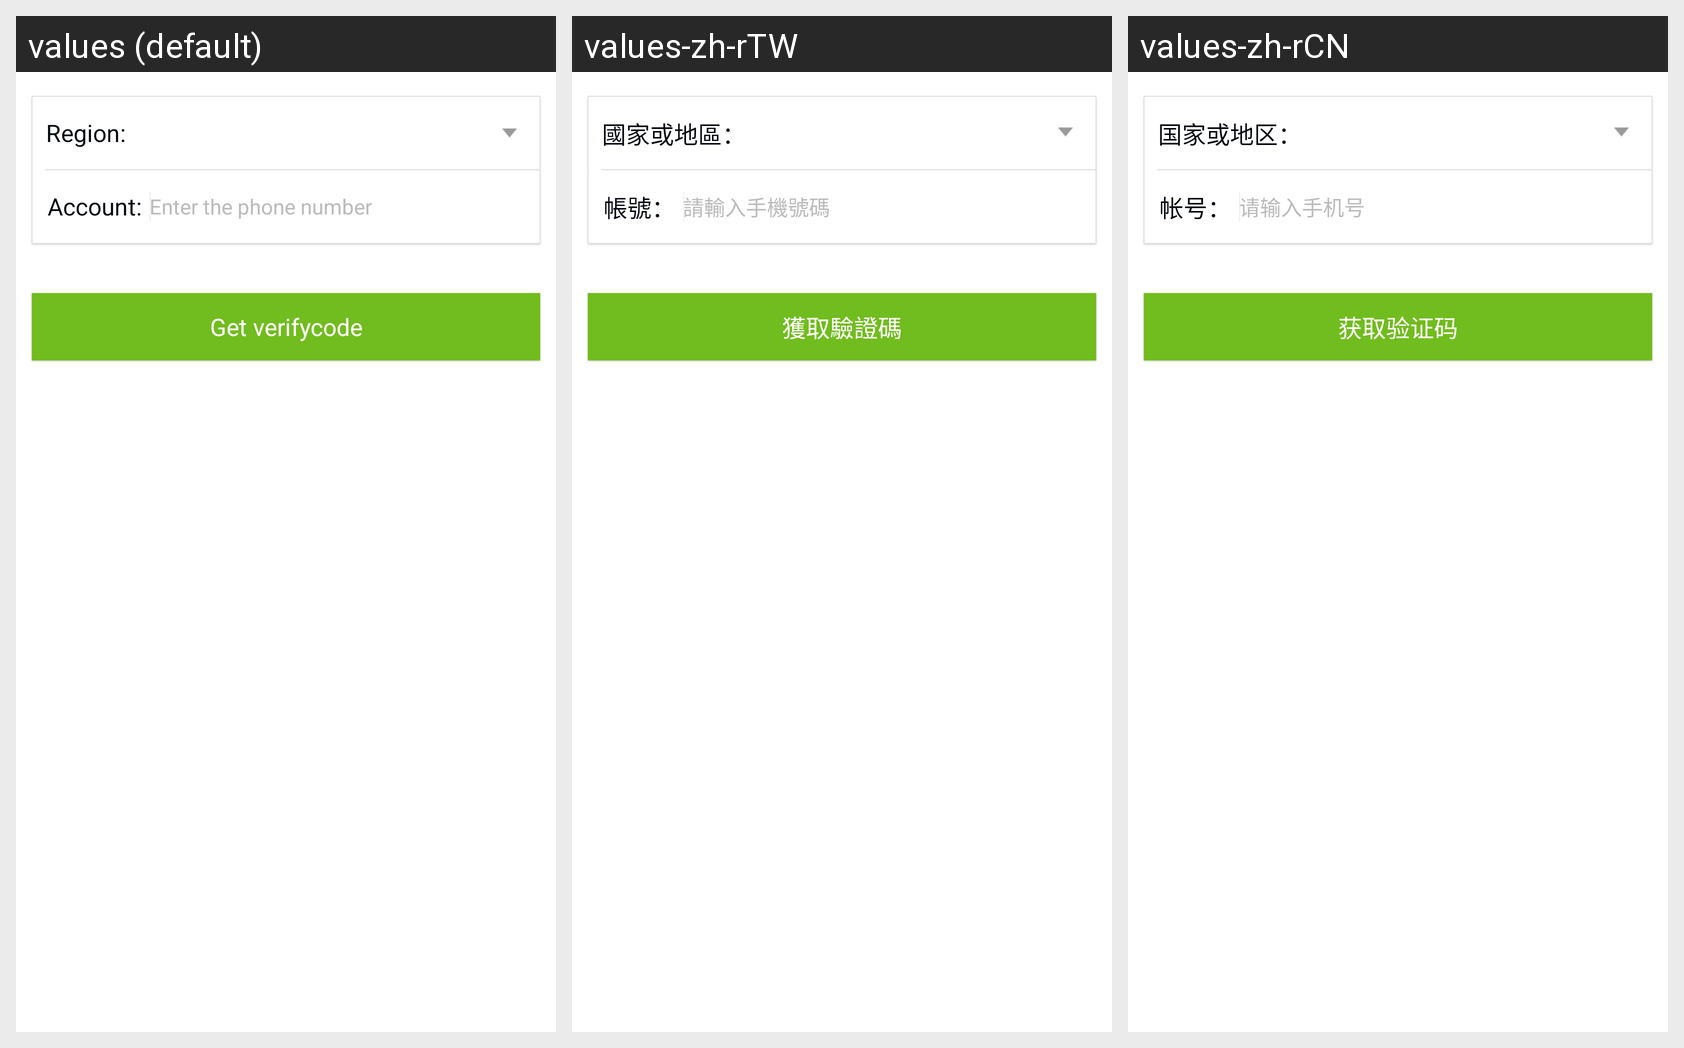

Translations of the strings shown on this Android screen, per locale in the grid:
Android screen res/layout/reget_pwd_phone.xml rendered under 3 locales, left to right: values (default), values-zh-rTW, values-zh-rCN. Device: Nexus 5 (rendered at 1080×1920; each locale shown at half size, 540×960, under a caption strip naming it); theme CustomActionBarTheme.
Strings drawn on this screen, with the default value and each locale's value (text and hints the layout hard-codes, and strings that could not be matched under every locale, appear in the picture but are not listed):

phone_regist_select_location
  values: Region:
  values-zh-rTW: 國家或地區：
  values-zh-rCN: 国家或地区：

login_account
  values: Account:
  values-zh-rTW: 帳號：
  values-zh-rCN: 帐号：

phone
  values: Enter the phone number
  values-zh-rTW: 請輸入手機號碼
  values-zh-rCN: 请输入手机号

get_identifying_code
  values: Get verifycode
  values-zh-rTW: 獲取驗證碼
  values-zh-rCN: 获取验证码
